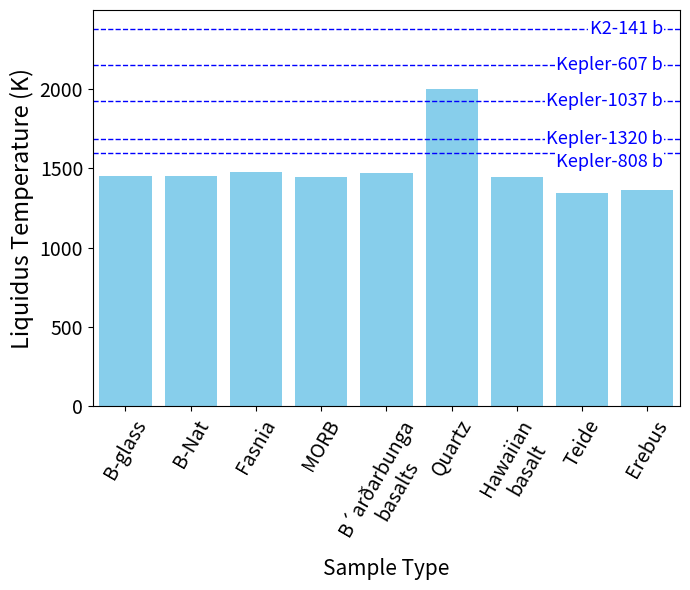

Here is the Python script that generated this plot:
import numpy as np
import matplotlib.pyplot as plt

# 数据
sample = [
    'B-glass', 
    'B-Nat', 
    'Fasnia', 
    'MORB', 
    'B´arðarbunga\nbasalts',  # 添加换行符
    'Quartz', 
    'Hawaiian\nbasalt',        # 添加换行符
    'Teide', 
    'Erebus'
]
T_liq_celsius = [1176.56, 1174.02, 1201.16, 1169.92, 1193.16, 1722.85, 1172.66, 1072.85, 1085.94]
T_liq = [temp + 273.15 for temp in T_liq_celsius]  # 转换为开尔文

# 额外数据
Planet = ['K2-141 b', 'Kepler-1320 b', 'Kepler-808 b', 'Kepler-607 b',  'Kepler-1037 b']
Teq_celsius = [2103, 1409, 1324, 1876, 1652]  # 假设这些温度以摄氏度为单位
Teq = [temp + 273.15 for temp in Teq_celsius]  # 转换为开尔文

# 设置图形大小
plt.figure(figsize=(7, 6))  # 增加宽度以适应标签

# 绘制柱状图
bars = plt.bar(sample, T_liq, color='skyblue')

# 添加标题和标签
# plt.title('Liquidus Temperature of Various Samples', fontsize=16)
plt.xlabel('Sample Type', fontsize=15)
plt.ylabel('Liquidus Temperature (K)', fontsize=17)  # 修改单位为开尔文
plt.yticks(fontsize=14)

# 倾斜 x 轴标签
plt.xticks(rotation=60, ha='center', fontsize=14)
# 自动调整 x 轴范围
plt.xlim(-0.5, len(sample) - 1.5)

# # 添加数据标签在每个柱子顶部
# for bar in bars:
#     height = bar.get_height()
#     plt.text(
#         bar.get_x() + bar.get_width() / 2., 
#         height + 10,
#         f'{height:.2f} K', 
#         ha='center', 
#         va='bottom', 
#         fontsize=10
#     )

# 绘制平行于x轴的虚线，并在附近标注Planet名称
ax = plt.gca()  # 获取当前轴
x_min, x_max = ax.get_xlim()  # 获取x轴范围

# 获取最后一个柱子的x坐标
last_bar = bars[-1]
last_bar_x = last_bar.get_x() + last_bar.get_width() / 2.

# 定义虚线颜色
line_color = 'blue'

for planet, teq in zip(Planet, Teq):
    # 绘制虚线
    plt.axhline(y=teq, color=line_color, linestyle='--', linewidth=1)
    
    # 在最后一个柱子的上方添加标签，稍微向左移动
    if planet == 'Kepler-808 b':
        VA = 'top'
    # elif planet == 'Kepler-1320 b':
    #     VA ='bottom'
    else:
        VA = 'center'
        
    plt.text(
        last_bar_x + 0.03 * (x_max - x_min),  # 将x位置向左移动10%
        teq, 
        planet,
        color=line_color,
        fontsize=13,
        va= VA,
        ha='right',  # 标签右对齐
        backgroundcolor='white',  # 背景为白色，避免覆盖图像
        bbox=dict(facecolor='white', edgecolor='none', pad=1, alpha = 1)
        
    )

# 调整x轴范围以给标签留出空间
plt.xlim(x_min, x_max + 1)  # 增加x轴上限

# 调整布局以防止标签被截断
plt.tight_layout()
plt.savefig('Liquidus_Tplot.png')
plt.savefig('Liquidus_Tplot.pdf')
# 显示图形
plt.show()
